Image classification data set "data_split" (Adamsyaifullah/ADAM_SYAIFULLAH on GitHub). Class labels (4): mild demented, moderate demented, non demented, very mild demented.

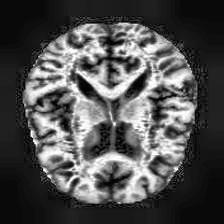
Label: very mild demented

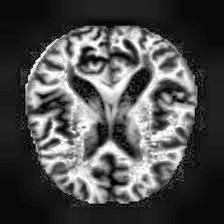
Label: mild demented

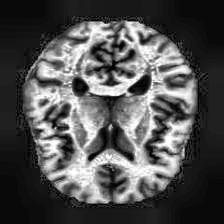
Label: non demented

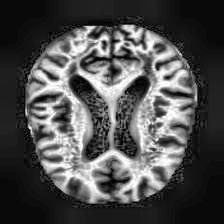
Label: mild demented

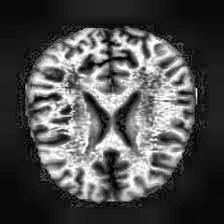
Label: non demented

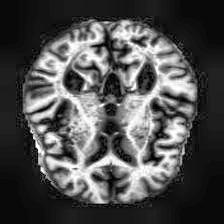
Label: very mild demented
